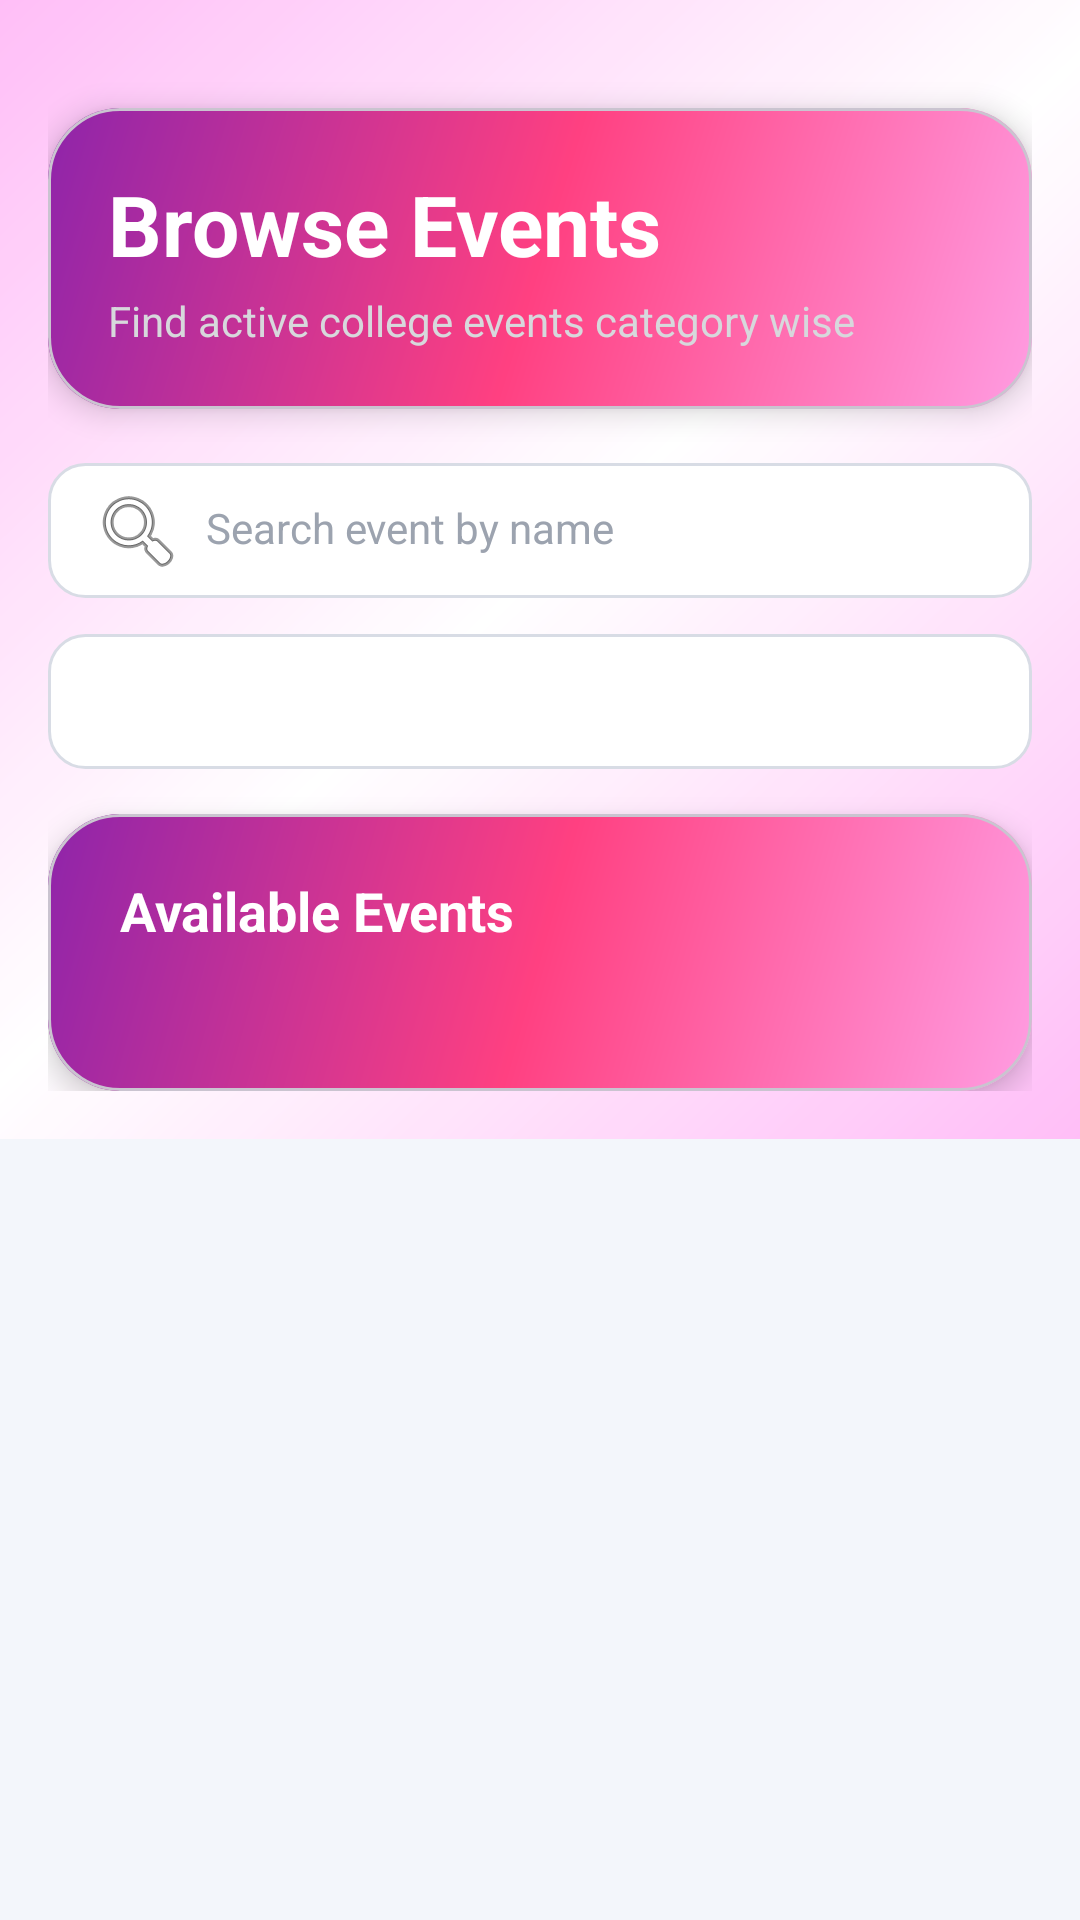

Write the Android layout XML for this screen, with the resource values it uses.
<!-- AndroidManifest.xml: application theme Theme.Eventora -->
<!-- res/layout/activity_student_browse_events.xml -->
<?xml version="1.0" encoding="utf-8"?>
<ScrollView xmlns:android="http://schemas.android.com/apk/res/android"
    xmlns:app="http://schemas.android.com/apk/res-auto"
    android:id="@+id/main"
    android:layout_width="match_parent"
    android:layout_height="match_parent"
    android:orientation="vertical"
    android:background="#F3F6FB">
    <LinearLayout
        android:layout_width="match_parent"
        android:layout_height="wrap_content"
        android:orientation="vertical"
        android:background="@drawable/theme_bg"
        android:padding="16dp">
        <com.google.android.material.card.MaterialCardView
            android:layout_width="match_parent"
            android:layout_height="wrap_content"
            app:cardCornerRadius="24dp"
            android:layout_marginTop="20dp"
            app:cardElevation="6dp">
            <LinearLayout
                android:layout_width="match_parent"
                android:layout_height="wrap_content"
                android:orientation="vertical"
                android:background="@drawable/bg_card_pink"
                android:padding="20dp">
                <TextView
                    android:layout_width="match_parent"
                    android:layout_height="wrap_content"
                    android:text="Browse Events"
                    android:textColor="#FFF"
                    android:textSize="28sp"
                    android:textStyle="bold" />
                <TextView
                    android:layout_width="match_parent"
                    android:layout_height="wrap_content"
                    android:text="Find active college events category wise"
                    android:textColor="#D7D8DC"
                    android:textSize="14sp"
                    android:layout_marginTop="4dp" />
            </LinearLayout>
        </com.google.android.material.card.MaterialCardView>
           <EditText
               android:id="@+id/edtSearchEvent"
               android:layout_width="match_parent"
               android:layout_height="45dp"
               android:hint="  Search event by name"
               android:background="@drawable/bg_login_input"
               android:padding="14dp"
               android:textColor="#111827"
               android:textSize="14dp"
               android:textColorHint="#9CA3AF"
               android:drawableStart="@android:drawable/ic_menu_search"
               android:singleLine="true"
               android:layout_marginTop="18dp" />
           <Spinner
               android:id="@+id/spinnerStudentCategory"
               android:layout_width="match_parent"
               android:layout_height="45dp"
               android:background="@drawable/bg_login_input"
               android:padding="10dp"
               android:layout_marginTop="12dp" />
           <TextView
               android:id="@+id/txtEmptyEvents"
               android:layout_width="match_parent"
               android:layout_height="wrap_content"
               android:text="No events found"
               android:textColor="#6B7280"
               android:textSize="16sp"
               android:gravity="center"
               android:padding="20dp"
               android:background="#FFFFFF"
               android:layout_marginTop="18dp"
               android:visibility="gone" />

        <com.google.android.material.card.MaterialCardView
            android:layout_width="match_parent"
            android:layout_height="wrap_content"
            app:cardElevation="6dp"
            android:layout_marginTop="15dp"
            app:cardCornerRadius="24dp">
            <LinearLayout
                android:layout_width="match_parent"
                android:layout_height="wrap_content"
                android:orientation="vertical"
                android:background="@drawable/bg_card_pink"
                android:padding="20dp">

                <TextView
                    android:layout_width="match_parent"
                    android:layout_height="wrap_content"
                    android:text="Available Events"
                    android:textColor="#FFFFFF"
                    android:textSize="18sp"
                    android:layout_marginStart="4dp"
                    android:textStyle="bold"/>

                <androidx.recyclerview.widget.RecyclerView
                    android:id="@+id/recyclerStudentEvents"
                    android:layout_width="match_parent"
                    android:layout_height="wrap_content"
                    android:layout_marginTop="12dp"
                    android:nestedScrollingEnabled="false"
                    android:clipToPadding="false"
                    android:paddingBottom="16dp" />
            </LinearLayout>
        </com.google.android.material.card.MaterialCardView>

    </LinearLayout>
</ScrollView>
<!-- resources referenced by this layout -->
<resources>
  <!-- drawable bg_card_pink (drawable) -->
  <?xml version="1.0" encoding="utf-8"?>
  <shape xmlns:android="http://schemas.android.com/apk/res/android">
      <gradient
          android:startColor="#FF9DE2"
          android:centerColor="#FF4081"
          android:endColor="#8E24AA"
          android:angle="135"/>
      <corners android:radius="12dp"/>
  </shape>
  <!-- drawable bg_login_input (drawable) -->
  <?xml version="1.0" encoding="utf-8"?>
  <shape xmlns:android="http://schemas.android.com/apk/res/android">
      <solid
          android:color="#FFFFFF"/>
      <stroke
          android:width="1dp"
          android:color="#D8DCE5"/>
      <corners
          android:radius="12dp"/>
  </shape>
  <!-- drawable theme_bg (drawable) -->
  <?xml version="1.0" encoding="utf-8"?>
  <layer-list xmlns:android="http://schemas.android.com/apk/res/android">
  
      
      <item>
          <shape>
              <gradient
                  android:angle="315"
                  android:startColor="#FFB8F6"
                  android:centerColor="#FFFFFF"
                  android:endColor="#FFB8F6"/>
          </shape>
      </item>
  
      
      <item android:gravity="center">
          <shape android:shape="rectangle">
              <solid android:color="#15FFFFFF"/>
          </shape>
      </item>
  
  </layer-list>
  <style name="Theme.Eventora" parent="Base.Theme.Eventora" />
  <style name="Base.Theme.Eventora" parent="Theme.Material3.DayNight.NoActionBar">
          
          
      </style>
</resources>
